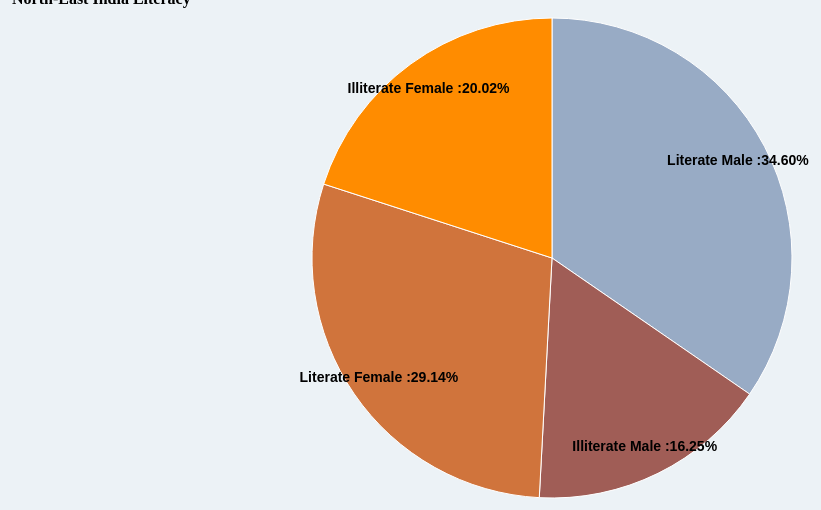
D3 v3 page, settled after 480 driven frames (8 s of simulated time); the page loaded 1 data file(s).


// ── js/northeastern-literacy.js
(function() {
    d3.json("./includes/northeastern-literacy-resource.json", function(err, data) {
        if (err) {
            console.log("Error: " + err);
            return;
        }

        dataViz(data);
    });

    function dataViz(inputData) {

        var totalPopulation =0;
        inputData.forEach(function(data , index){
            totalPopulation+= data.population;
        });

        var width = 1300,
            height = 500,
            radius = Math.min(width, height) / 2;

        var color = d3.scale.ordinal()
            .range(["#98abc5", "#a05d56", "#d0743c", "#ff8c00"]);

        var arc = d3.svg.arc()
            .outerRadius(radius - 10)
            .innerRadius(0);

        var labelArc = d3.svg.arc()
            .outerRadius(radius - 40)
            .innerRadius(radius - 40);

        var pie = d3.layout.pie()
            .sort(null)
            .value(function(d) {
                return d.population;
            });

        var svg = d3.select(".row").append("svg")
            .attr("width", width)
            .attr("height", height)
            .append("g")
            .attr("transform", "translate(" + width / 2 + "," + height / 2 + ")");

        var g = svg.selectAll(".arc")
            .data(pie(inputData))
            .enter().append("g")
            .attr("class", "arc");

        g.append("path")
            .attr("d", arc)
            .style("fill", function(d) {
                return color(d.data.category);
            });

        g.append("text")
            .attr("id", "categoryText")
            .attr("transform", function(d) {
                return "translate(" + labelArc.centroid(d) + ")";
            })
            .attr("dy", ".35em")
            .text(function(d) {
                var ratio = d3.format(",.2%")((d.data.population/totalPopulation));
                return d.data.category + " :" + ratio;
            });

    }
})();

### data: includes/northeastern-literacy-resource.json
[
 {
  "category": "Literate Male",
  "population": 20979327
 },
 {
  "category": "Illiterate Male",
  "population": 9851371
 },
 {
  "category": "Literate Female",
  "population": 17669886
 },
 {
  "category": "Illiterate Female",
  "population": 12136543
 }
]